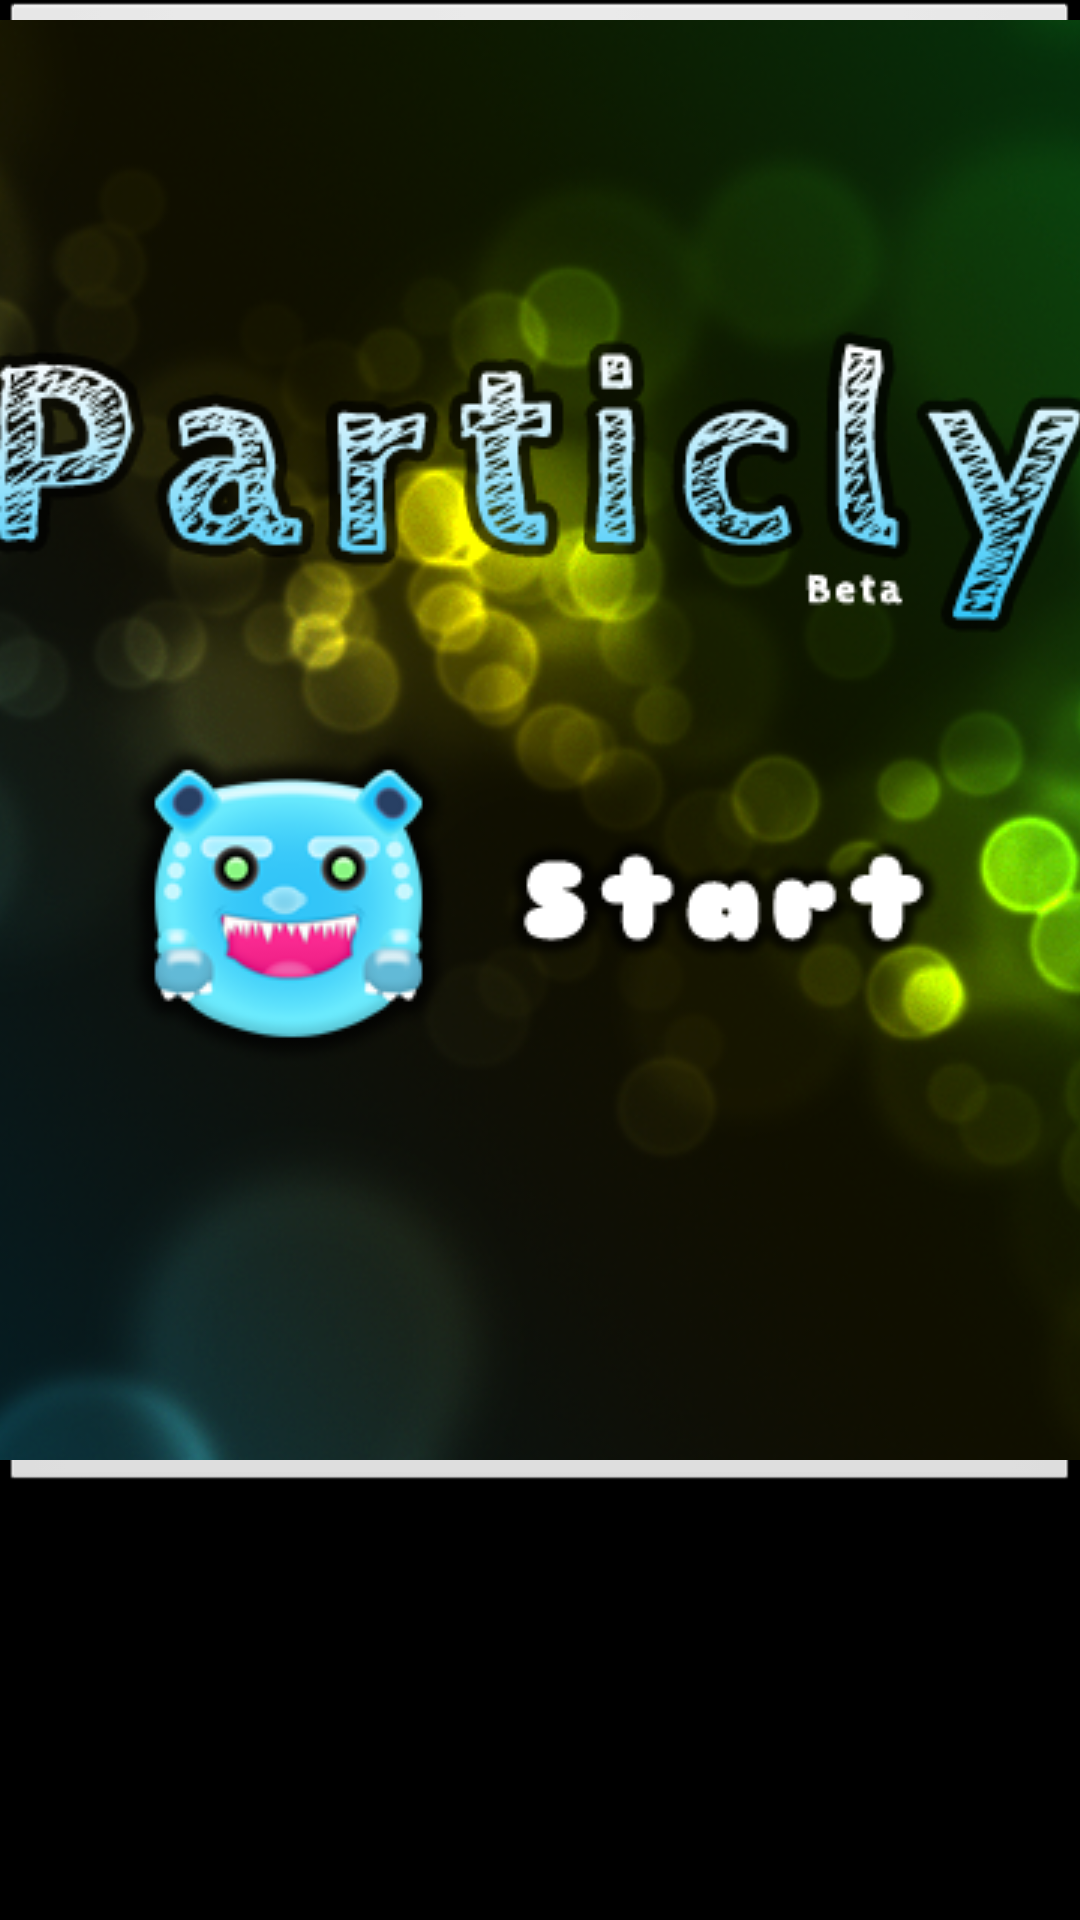

This screen was rendered from an Android layout file. Write that file and the resources it references.
<!-- AndroidManifest.xml: application theme android:Theme.NoTitleBar.Fullscreen -->
<!-- res/layout/main.xml -->
<?xml version="1.0" encoding="utf-8"?>
<LinearLayout xmlns:android="http://schemas.android.com/apk/res/android"
    android:orientation="vertical"
    android:layout_width="fill_parent"
    android:layout_height="fill_parent"
    >
<ImageButton 
	android:id="@+id/loading"
	android:src="@drawable/loading"
	android:layout_width="wrap_content"
	android:layout_height="wrap_content"
	android:textColor="#000000" />
</LinearLayout>
<!-- resources referenced by this layout -->
<resources>
  <!-- drawable loading: png bitmap (drawable-mdpi, 355882 bytes) -->
</resources>
